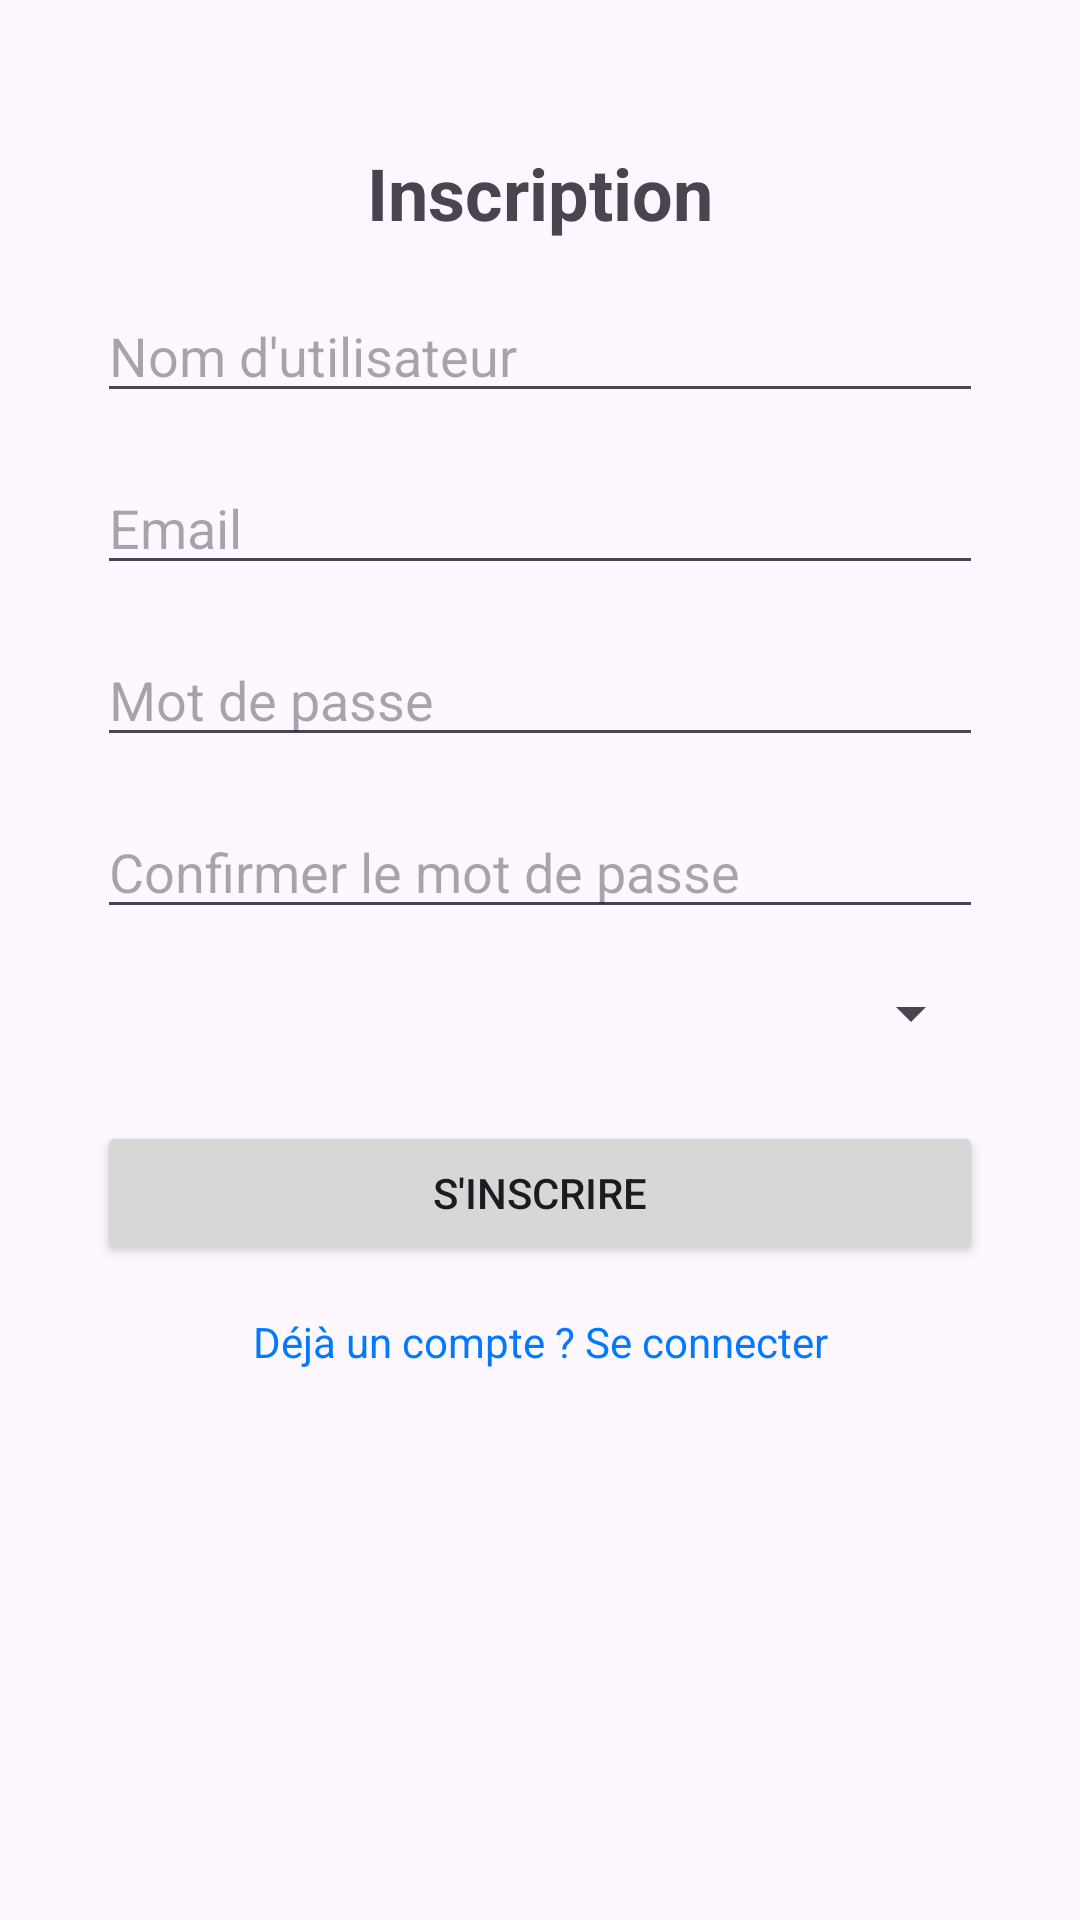

This screen was rendered from an Android layout file. Write that file and the resources it references.
<!-- AndroidManifest.xml: application theme Theme.Frontendmobile -->
<!-- res/layout/activity_register.xml -->
<androidx.constraintlayout.widget.ConstraintLayout xmlns:android="http://schemas.android.com/apk/res/android"
    android:layout_width="match_parent"
    android:layout_height="match_parent"
    xmlns:app="http://schemas.android.com/apk/res-auto"
    android:padding="16dp">

    
    <TextView
        android:id="@+id/title"
        android:layout_width="wrap_content"
        android:layout_height="wrap_content"
        android:text="Inscription"
        android:textSize="24sp"
        android:textStyle="bold"
        android:layout_marginTop="32dp"
        app:layout_constraintTop_toTopOf="parent"
        app:layout_constraintStart_toStartOf="parent"
        app:layout_constraintEnd_toEndOf="parent"/>

    
    <EditText
        android:id="@+id/input_username"
        android:layout_width="0dp"
        android:layout_height="wrap_content"
        android:hint="Nom d'utilisateur"
        android:inputType="text"
        android:layout_marginTop="16dp"
        app:layout_constraintTop_toBottomOf="@id/title"
        app:layout_constraintStart_toStartOf="parent"
        app:layout_constraintEnd_toEndOf="parent"
        app:layout_constraintWidth_default="percent"
        app:layout_constraintWidth_percent="0.9"/>

    
    <EditText
        android:id="@+id/input_email"
        android:layout_width="0dp"
        android:layout_height="wrap_content"
        android:hint="Email"
        android:inputType="textEmailAddress"
        android:layout_marginTop="16dp"
        app:layout_constraintTop_toBottomOf="@id/input_username"
        app:layout_constraintStart_toStartOf="parent"
        app:layout_constraintEnd_toEndOf="parent"
        app:layout_constraintWidth_default="percent"
    app:layout_constraintWidth_percent="0.9"/>

    
    <EditText
        android:id="@+id/input_password"
        android:layout_width="0dp"
        android:layout_height="wrap_content"
        android:hint="Mot de passe"
        android:inputType="textPassword"
        android:layout_marginTop="16dp"
        app:layout_constraintTop_toBottomOf="@id/input_email"
        app:layout_constraintStart_toStartOf="parent"
        app:layout_constraintEnd_toEndOf="parent"
        app:layout_constraintWidth_default="percent"
        app:layout_constraintWidth_percent="0.9"/>

    
    <EditText
        android:id="@+id/input_confirm_password"
        android:layout_width="0dp"
        android:layout_height="wrap_content"
        android:hint="Confirmer le mot de passe"
        android:inputType="textPassword"
        android:layout_marginTop="16dp"
        app:layout_constraintTop_toBottomOf="@id/input_password"
        app:layout_constraintStart_toStartOf="parent"
        app:layout_constraintEnd_toEndOf="parent"
        app:layout_constraintWidth_default="percent"
        app:layout_constraintWidth_percent="0.9"/>

    
    <Spinner
        android:id="@+id/spinner_role"
        android:layout_width="0dp"
        android:layout_height="wrap_content"
        android:layout_marginTop="16dp"
        app:layout_constraintTop_toBottomOf="@id/input_confirm_password"
        app:layout_constraintStart_toStartOf="parent"
        app:layout_constraintEnd_toEndOf="parent"
        app:layout_constraintWidth_default="percent"
        app:layout_constraintWidth_percent="0.9"/>

    
    <Button
        android:id="@+id/btn_register"
        android:layout_width="0dp"
        android:layout_height="wrap_content"
        android:text="S'inscrire"
        android:layout_marginTop="24dp"
        app:layout_constraintTop_toBottomOf="@id/spinner_role"
        app:layout_constraintStart_toStartOf="parent"
        app:layout_constraintEnd_toEndOf="parent"
        app:layout_constraintWidth_default="percent"
        app:layout_constraintWidth_percent="0.9"/>

    
    <TextView
        android:id="@+id/link_login"
        android:layout_width="wrap_content"
        android:layout_height="wrap_content"
        android:text="Déjà un compte ? Se connecter"
        android:textColor="#007AFF"
        android:layout_marginTop="16dp"
        app:layout_constraintTop_toBottomOf="@id/btn_register"
        app:layout_constraintStart_toStartOf="parent"
        app:layout_constraintEnd_toEndOf="parent"/>
</androidx.constraintlayout.widget.ConstraintLayout>
<!-- resources referenced by this layout -->
<resources>
  <style name="Theme.Frontendmobile" parent="Base.Theme.Frontendmobile" />
  <style name="Base.Theme.Frontendmobile" parent="Theme.Material3.DayNight.NoActionBar">
          
          
      </style>
</resources>
